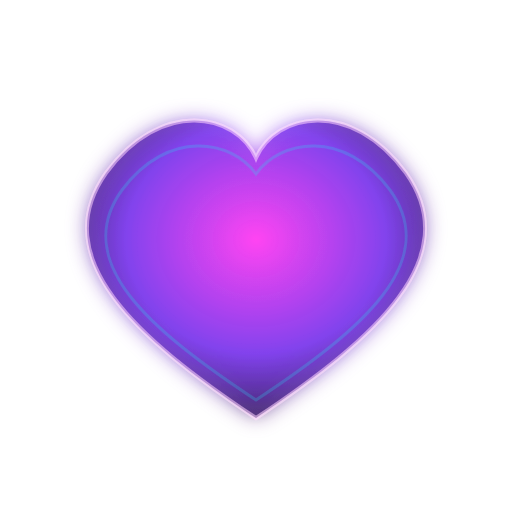
t = 0.00 s
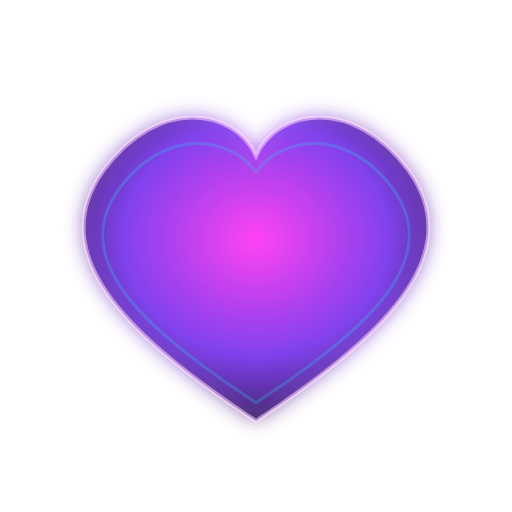
t = 0.15 s
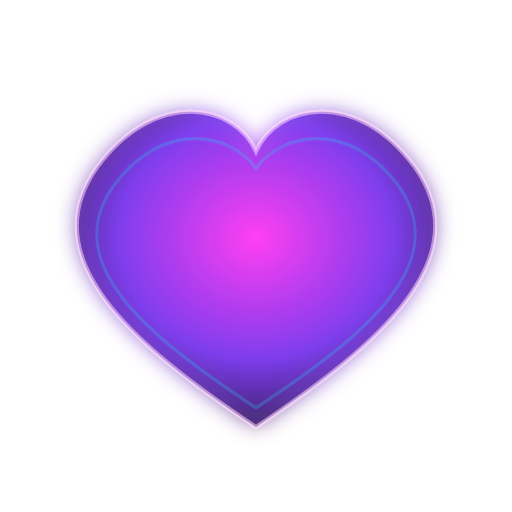
t = 0.45 s
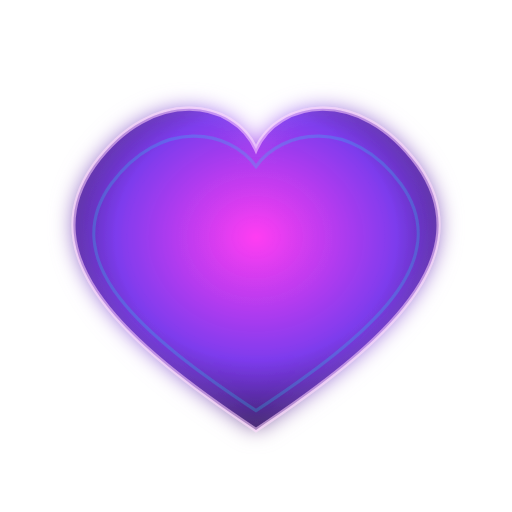
t = 0.60 s
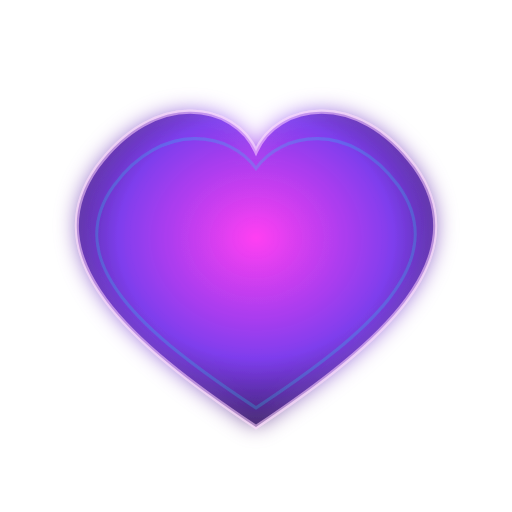
t = 0.75 s
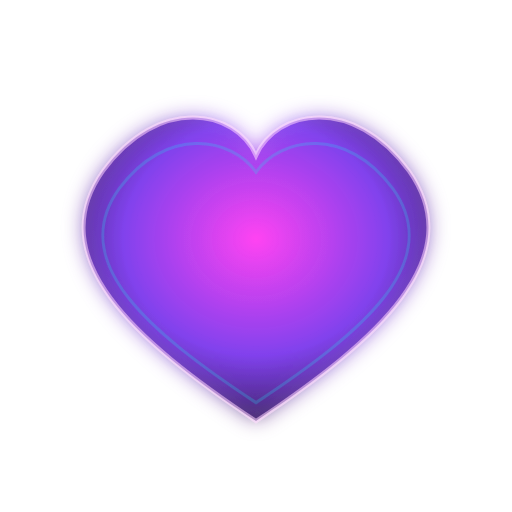
t = 1.05 s

The animated SVG that drew these frames (rendered in a browser with its animation timeline set to each time). Animation: 2 SMIL elements (animate=1,animateTransform=1); one cycle of 1.20 s, repeats indefinitely.

<?xml version="1.0" encoding="UTF-8"?>
<svg xmlns:xlink="http://www.w3.org/1999/xlink" width="512" height="512" viewBox="0 0 512 512" xmlns="http://www.w3.org/2000/svg">
  <defs>
    <radialGradient id="g" cx="50%" cy="40%" r="70%">
      <stop offset="0%" stop-color="#ff3df2" stop-opacity="1"/>
      <stop offset="55%" stop-color="#7c3aed" stop-opacity="0.9"/>
      <stop offset="100%" stop-color="#1b0b2a" stop-opacity="0.9"/>
    </radialGradient>
    <filter id="glow" x="-40%" y="-40%" width="180%" height="180%">
      <feGaussianBlur stdDeviation="10" result="b"/>
      <feMerge>
        <feMergeNode in="b"/>
        <feMergeNode in="SourceGraphic"/>
      </feMerge>
    </filter>
  </defs>

  <g transform="translate(256 268)">
    <g id="heart" filter="url(#glow)">
      <path d="M0,150 C-120,70 -210,-10 -150,-95 C-95,-170 -20,-155 0,-110
               C20,-155 95,-170 150,-95 C210,-10 120,70 0,150 Z"
            fill="url(#g)" stroke="#ffd6ff" stroke-opacity="0.55" stroke-width="4"/>
      <path d="M0,132 C-106,62 -186,-6 -134,-78 C-88,-140 -24,-128 0,-94
               C24,-128 88,-140 134,-78 C186,-6 106,62 0,132 Z"
            fill="none" stroke="#22d3ee" stroke-opacity="0.25" stroke-width="3"/>
    </g>

    <!-- pulse -->
    <animateTransform xlink:href="#heart" attributeName="transform" attributeType="XML"
      type="scale" values="1;1.08;1" dur="1.2s" repeatCount="indefinite"/>
    <animate xlink:href="#heart" attributeName="opacity" values="0.96;1;0.96" dur="1.2s" repeatCount="indefinite"/>
  </g>
</svg>
